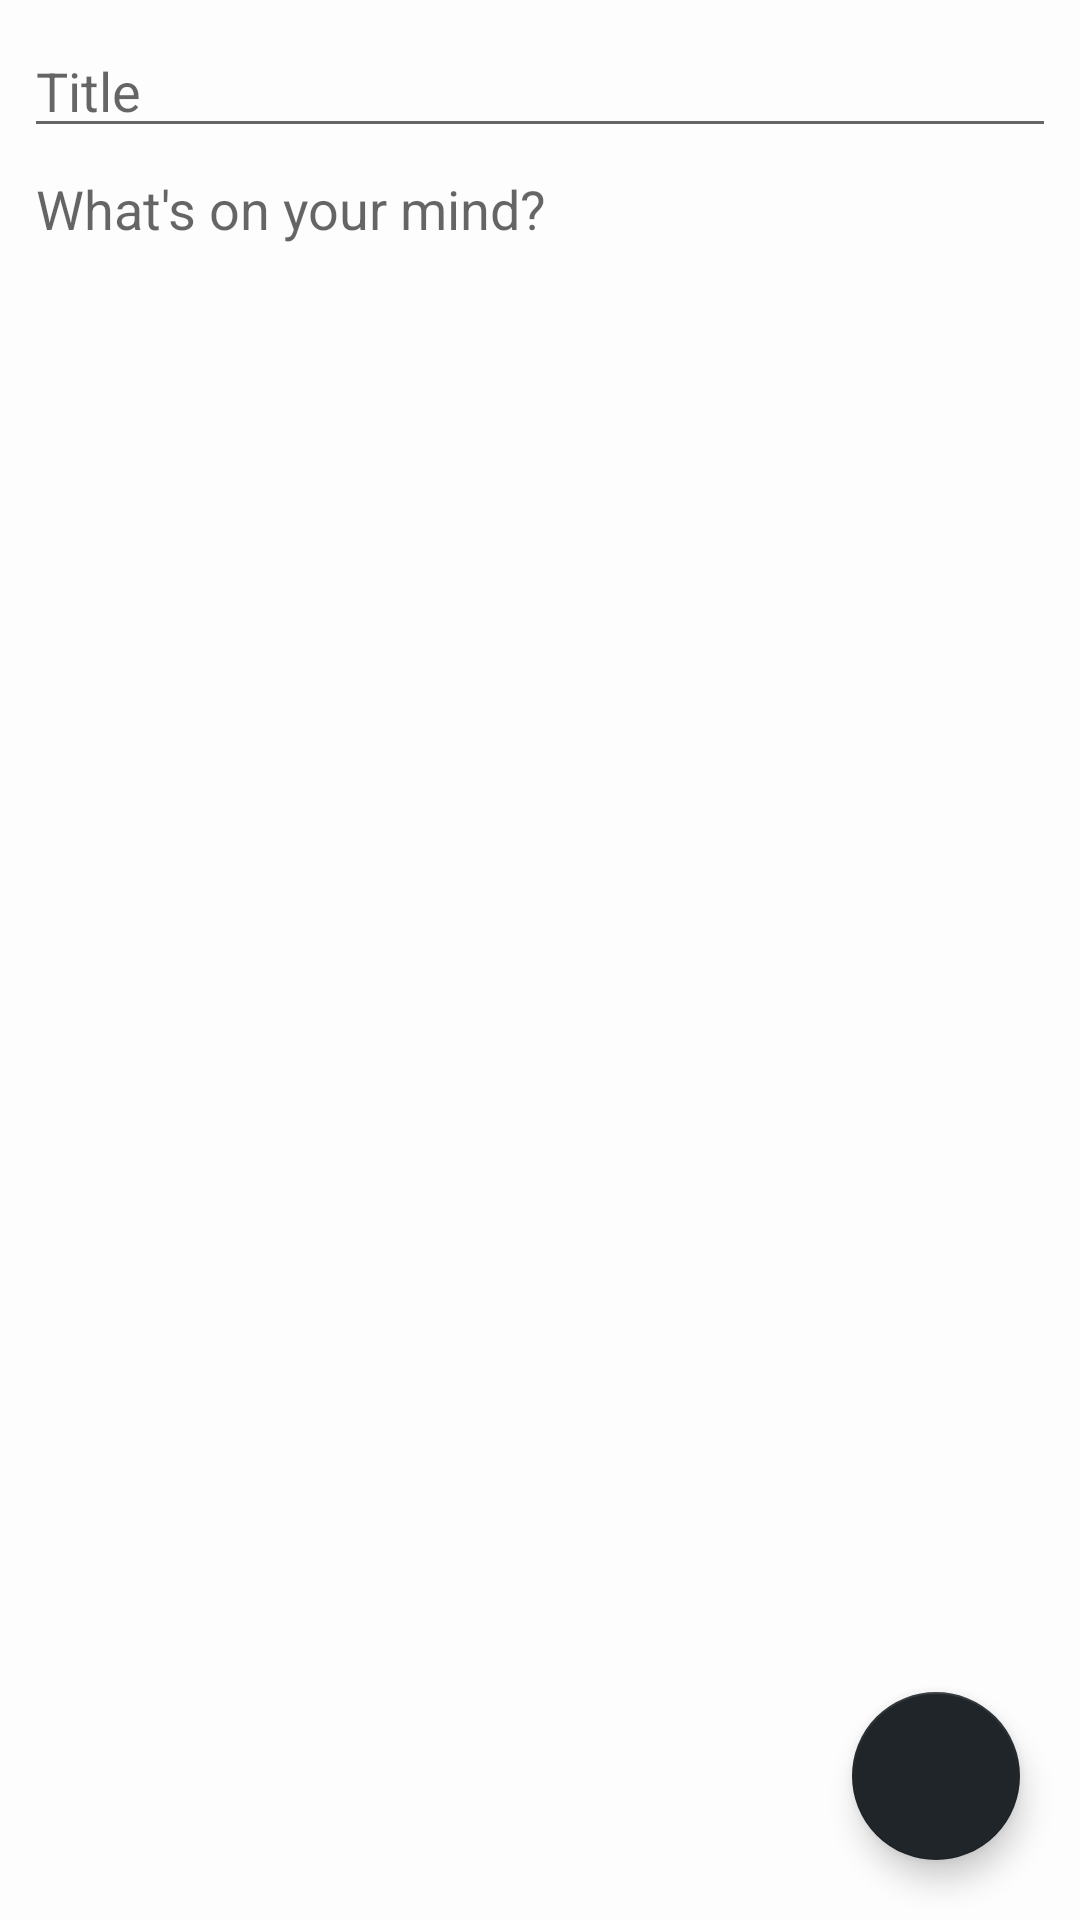

Reconstruct the res/layout file that produces this screen, plus the resources it refers to.
<!-- AndroidManifest.xml: application theme AppTheme -->
<!-- res/layout/fragment_add_note.xml -->
<?xml version="1.0" encoding="utf-8"?>
<android.support.design.widget.CoordinatorLayout
    xmlns:android="http://schemas.android.com/apk/res/android"
    xmlns:app="http://schemas.android.com/apk/res-auto"
    android:layout_width="match_parent"
    android:layout_height="match_parent"
    android:background="@color/colorAppBackground"
    >

  <android.support.constraint.ConstraintLayout
      android:id="@+id/main_content"
      android:layout_width="match_parent"
      android:layout_height="match_parent"
      >

    <EditText
        android:id="@+id/text_title"
        android:layout_width="0dp"
        android:layout_height="wrap_content"
        android:layout_marginEnd="8dp"
        android:layout_marginLeft="8dp"
        android:layout_marginRight="8dp"
        android:layout_marginStart="8dp"
        android:layout_marginTop="8dp"
        android:ems="10"
        android:hint="Title"
        android:inputType="textPersonName"
        app:layout_constraintEnd_toEndOf="parent"
        app:layout_constraintStart_toStartOf="parent"
        app:layout_constraintTop_toTopOf="parent"
        />
    <EditText
        android:id="@+id/text_description"
        android:layout_width="0dp"
        android:layout_height="0dp"
        android:layout_marginBottom="8dp"
        android:layout_marginEnd="12dp"
        android:layout_marginLeft="12dp"
        android:layout_marginRight="12dp"
        android:layout_marginStart="12dp"
        android:layout_marginTop="8dp"
        android:background="@android:color/transparent"
        android:ems="10"
        android:gravity="start"
        android:hint="What's on your mind?"
        android:inputType="textMultiLine"
        app:layout_constraintBottom_toBottomOf="parent"
        app:layout_constraintEnd_toEndOf="parent"
        app:layout_constraintStart_toStartOf="parent"
        app:layout_constraintTop_toBottomOf="@+id/text_title"
        />
  </android.support.constraint.ConstraintLayout>

  <android.support.design.widget.FloatingActionButton
      android:id="@+id/button_save_note"
      android:layout_width="wrap_content"
      android:layout_height="wrap_content"
      android:layout_margin="@dimen/margin_fab"
      android:src="@drawable/ic_check"
      android:transitionName="@string/fab_transition"
      app:backgroundTint="@color/blackpearl"
      app:layout_anchor="@id/main_content"
      app:layout_anchorGravity="bottom|end"
      />

</android.support.design.widget.CoordinatorLayout>
<!-- resources referenced by this layout -->
<resources>
  <color name="blackpearl">#202529</color>
  <color name="colorAppBackground">@color/ghostwhite</color>
  <dimen name="margin_fab">20dp</dimen>
  <string name="fab_transition">fab_transition</string>
  <style name="AppTheme" parent="Theme.AppCompat.Light.NoActionBar">
          
          <item name="colorPrimary">@color/colorPrimary</item>
          <item name="colorPrimaryDark">@color/colorPrimaryDark</item>
          <item name="colorAccent">@color/colorAccent</item>
          <item name="drawerArrowStyle">@style/DrawerIconStyle</item>
      </style>
  <color name="ghostwhite">#FDFDFE</color>
  <color name="colorPrimary">@color/white</color>
  <color name="colorPrimaryDark">@color/blackpearl</color>
  <color name="colorAccent">#4789EF</color>
  <style name="DrawerIconStyle" parent="Widget.AppCompat.DrawerArrowToggle">
          <item name="color">@color/blackpearl</item>
      </style>
  <color name="white">#fff</color>
</resources>
